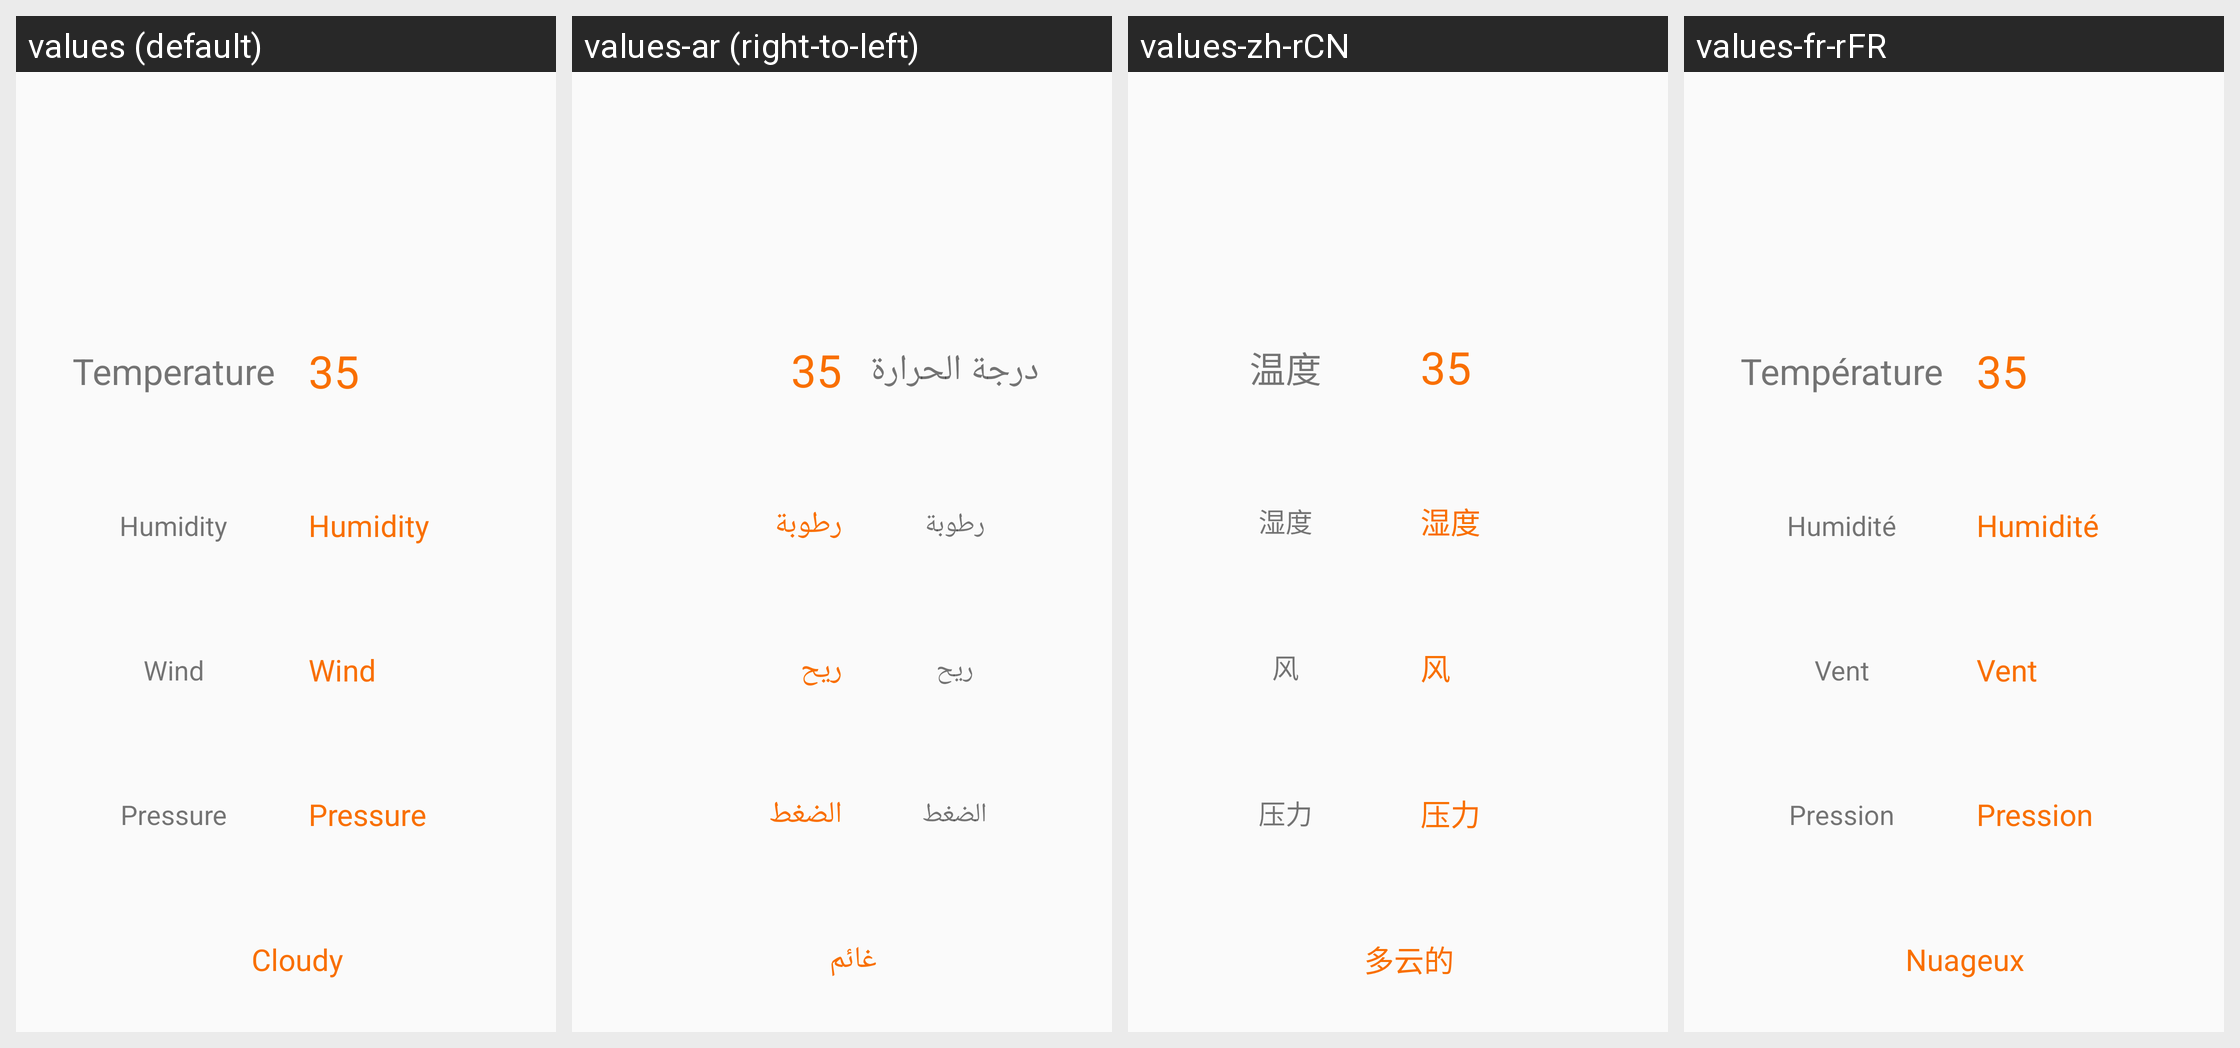

The Android screen above is rendered under several locales of the same app. Produce the string resources it draws, with the default and per-locale values.
Android screen res/layout/recyclerview_current_weather_row.xml rendered under 4 locales, left to right: values (default), values-ar (right-to-left), values-zh-rCN, values-fr-rFR. Device: Nexus 5 (rendered at 1080×1920; each locale shown at half size, 540×960, under a caption strip naming it); theme AppTheme.
Other locales in the repository, not shown: values-es.
Strings drawn on this screen, with the default value and each locale's value (text and hints the layout hard-codes, and strings that could not be matched under every locale, appear in the picture but are not listed):

temperature
  values: Temperature
  values-ar: درجة الحرارة
  values-zh-rCN: 温度
  values-fr-rFR: Température

humidity
  values: Humidity
  values-ar: رطوبة
  values-zh-rCN: 湿度
  values-fr-rFR: Humidité

wind
  values: Wind
  values-ar: ريح
  values-zh-rCN: 风
  values-fr-rFR: Vent

pressure
  values: Pressure
  values-ar: الضغط
  values-zh-rCN: 压力
  values-fr-rFR: Pression

cloudy
  values: Cloudy
  values-ar: غائم
  values-zh-rCN: 多云的
  values-fr-rFR: Nuageux
